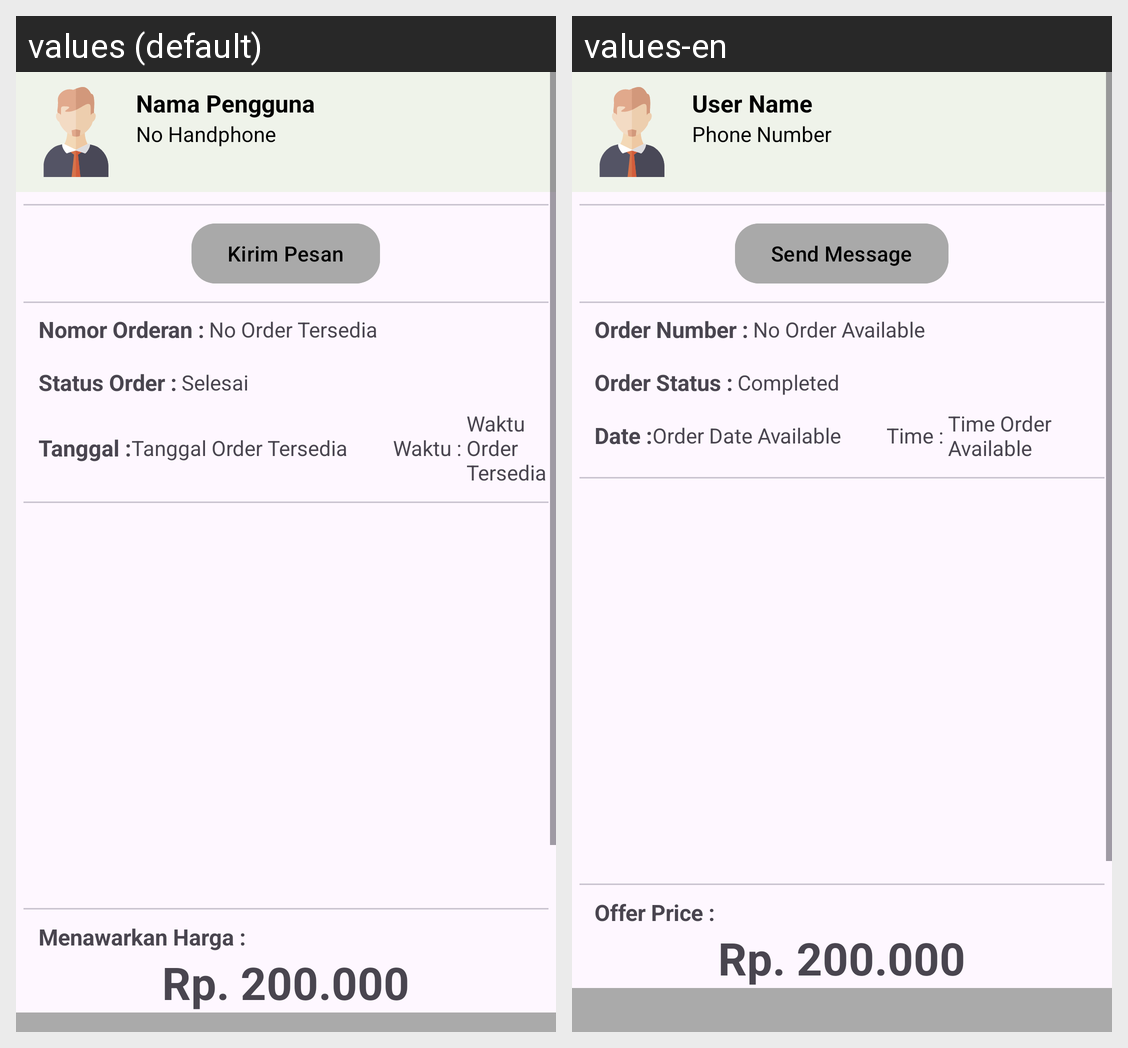

For this localized Android screen grid, give each drawn string resource with its value in every locale shown.
Android screen res/layout/activity_penawaran_penjual.xml rendered under 2 locales, left to right: values (default), values-en. Device: Nexus 5 (rendered at 1080×1920; each locale shown at half size, 540×960, under a caption strip naming it); theme Theme.TugasAkhir.
Strings drawn on this screen, with the default value and each locale's value (text and hints the layout hard-codes, and strings that could not be matched under every locale, appear in the picture but are not listed):

nama_pengguna
  values: Nama Pengguna
  values-en: User Name

no_handphone
  values: No Handphone
  values-en: Phone Number

kirim_pesan
  values: Kirim Pesan
  values-en: Send Message

Nomor
  values: Nomor Orderan :
  values-en: Order Number :

no_orderan
  values: No Order Tersedia
  values-en: No Order Available

status_order
  values: Status Order :
  values-en: Order Status :

statusorder
  values: Selesai
  values-en: Completed

Tanggal
  values: Tanggal :
  values-en: Date :

tanggal_order
  values: Tanggal Order Tersedia
  values-en: Order Date Available

waktu_order
  values: Waktu :
  values-en: Time :

waktu
  values: Waktu Order Tersedia
  values-en: Time Order Available

menawarkan_harga
  values: Menawarkan Harga :
  values-en: Offer Price :

harga_tawaran
  values: Rp. 200.000
  values-en: Rp. 200.000
